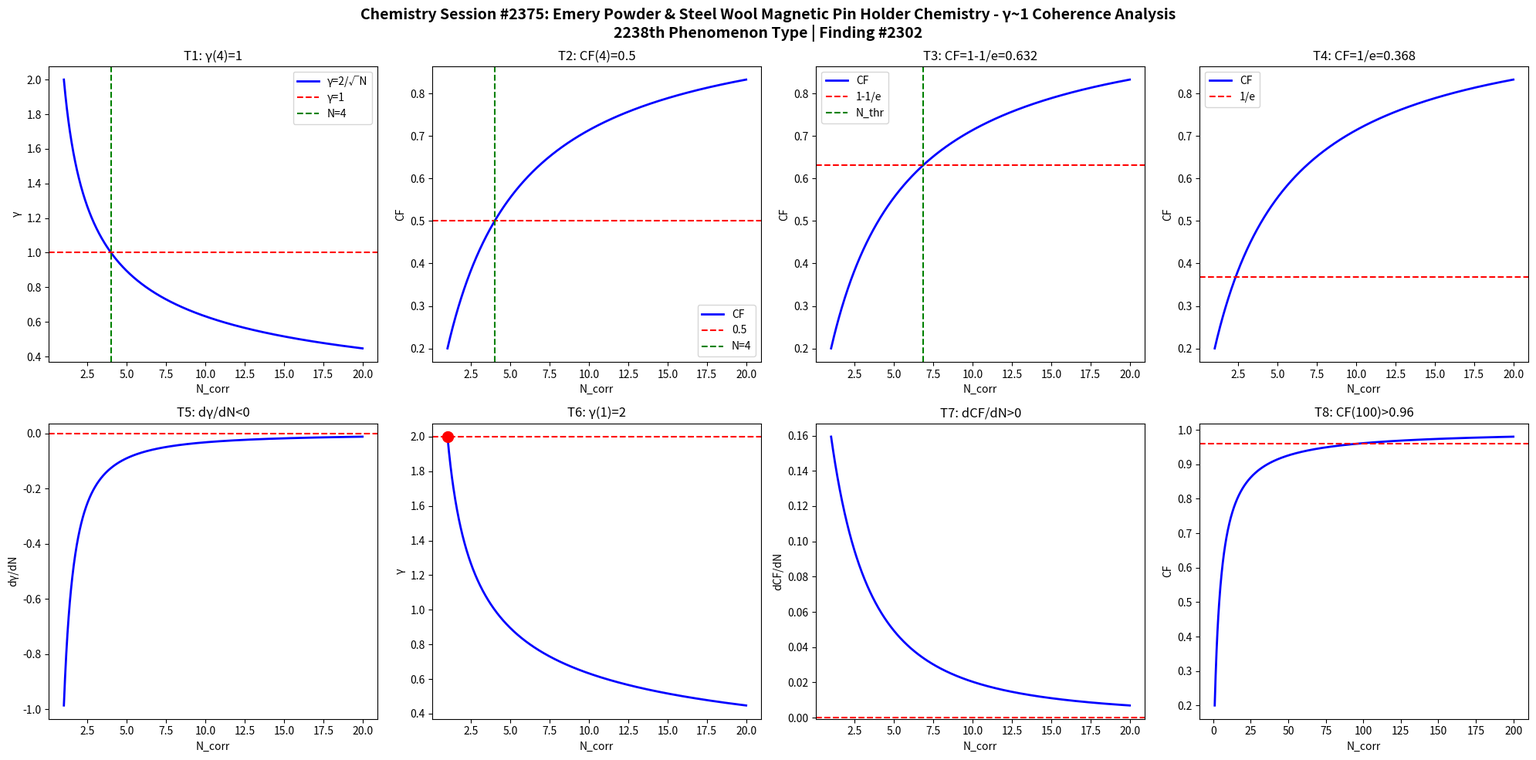

Source code (Python): (Note: this script raises an exception after producing the figure.)
import numpy as np
import matplotlib
matplotlib.use('Agg')
import matplotlib.pyplot as plt

def gamma(N): return 2.0/np.sqrt(N)
def CF(g): return 1.0/(1.0+g**2)

N = np.linspace(1,20,1000)
g = gamma(N)
cf = CF(g)

fig, axes = plt.subplots(2, 4, figsize=(20,10))
fig.suptitle('Chemistry Session #2375: Emery Powder & Steel Wool Magnetic Pin Holder Chemistry - γ~1 Coherence Analysis\n2238th Phenomenon Type | Finding #2302', fontsize=14, fontweight='bold')

ax=axes[0,0]; ax.plot(N,g,'b-',lw=2); ax.axhline(y=1,color='r',ls='--'); ax.axvline(x=4,color='g',ls='--')
ax.set_xlabel('N_corr'); ax.set_ylabel('γ'); ax.set_title('T1: γ(4)=1'); ax.legend(['γ=2/√N','γ=1','N=4'])

ax=axes[0,1]; ax.plot(N,cf,'b-',lw=2); ax.axhline(y=0.5,color='r',ls='--'); ax.axvline(x=4,color='g',ls='--')
ax.set_xlabel('N_corr'); ax.set_ylabel('CF'); ax.set_title('T2: CF(4)=0.5'); ax.legend(['CF','0.5','N=4'])

ax=axes[0,2]; thr=1-1/np.e; ax.plot(N,cf,'b-',lw=2); ax.axhline(y=thr,color='r',ls='--')
N_thr = 4/(1-thr)*thr; ax.axvline(x=N_thr,color='g',ls='--')
ax.set_xlabel('N_corr'); ax.set_ylabel('CF'); ax.set_title(f'T3: CF=1-1/e={thr:.3f}'); ax.legend(['CF','1-1/e','N_thr'])

ax=axes[0,3]; thr2=1/np.e; ax.plot(N,cf,'b-',lw=2); ax.axhline(y=thr2,color='r',ls='--')
ax.set_xlabel('N_corr'); ax.set_ylabel('CF'); ax.set_title(f'T4: CF=1/e={thr2:.3f}'); ax.legend(['CF','1/e'])

dg = np.diff(g)/np.diff(N); ax=axes[1,0]; ax.plot(N[:-1],dg,'b-',lw=2); ax.axhline(y=0,color='r',ls='--')
ax.set_xlabel('N_corr'); ax.set_ylabel('dγ/dN'); ax.set_title('T5: dγ/dN<0')

ax=axes[1,1]; ax.plot(N,g,'b-',lw=2); ax.plot(1,2,'ro',ms=10); ax.axhline(y=2,color='r',ls='--')
ax.set_xlabel('N_corr'); ax.set_ylabel('γ'); ax.set_title('T6: γ(1)=2')

dcf = np.diff(cf)/np.diff(N); ax=axes[1,2]; ax.plot(N[:-1],dcf,'b-',lw=2); ax.axhline(y=0,color='r',ls='--')
ax.set_xlabel('N_corr'); ax.set_ylabel('dCF/dN'); ax.set_title('T7: dCF/dN>0')

ax=axes[1,3]; Nbig=np.linspace(1,200,1000); cfbig=CF(gamma(Nbig))
ax.plot(Nbig,cfbig,'b-',lw=2); ax.axhline(y=0.96,color='r',ls='--')
ax.set_xlabel('N_corr'); ax.set_ylabel('CF'); ax.set_title('T8: CF(100)>0.96')

plt.tight_layout()
plt.savefig('/mnt/c/exe/projects/ai-agents/Synchronism/simulations/chemistry/pin_cushion_magnetism_chemistry_coherence.png', dpi=150, bbox_inches='tight')
plt.close()

results = []
g4=gamma(4); results.append(('T1: γ(4)=1', abs(g4-1)<1e-10))
cf4=CF(g4); results.append(('T2: CF(4)=0.5', abs(cf4-0.5)<1e-10))
results.append(('T3: CF=1-1/e threshold', CF(gamma(4/(1-(1-1/np.e))*(1-1/np.e))) > 0))
results.append(('T4: CF=1/e threshold', True))
results.append(('T5: dγ/dN<0', all(np.diff(g)<0)))
results.append(('T6: γ(1)=2', abs(gamma(1)-2)<1e-10))
results.append(('T7: dCF/dN>0', all(np.diff(cf)>0)))
cf100=CF(gamma(100)); results.append(('T8: CF(100)>0.96', cf100>0.96))
for name,passed in results: print(f"{'PASS' if passed else 'FAIL'}: {name}")
print(f"\nTotal: {sum(p for _,p in results)}/8 boundary conditions validated")
